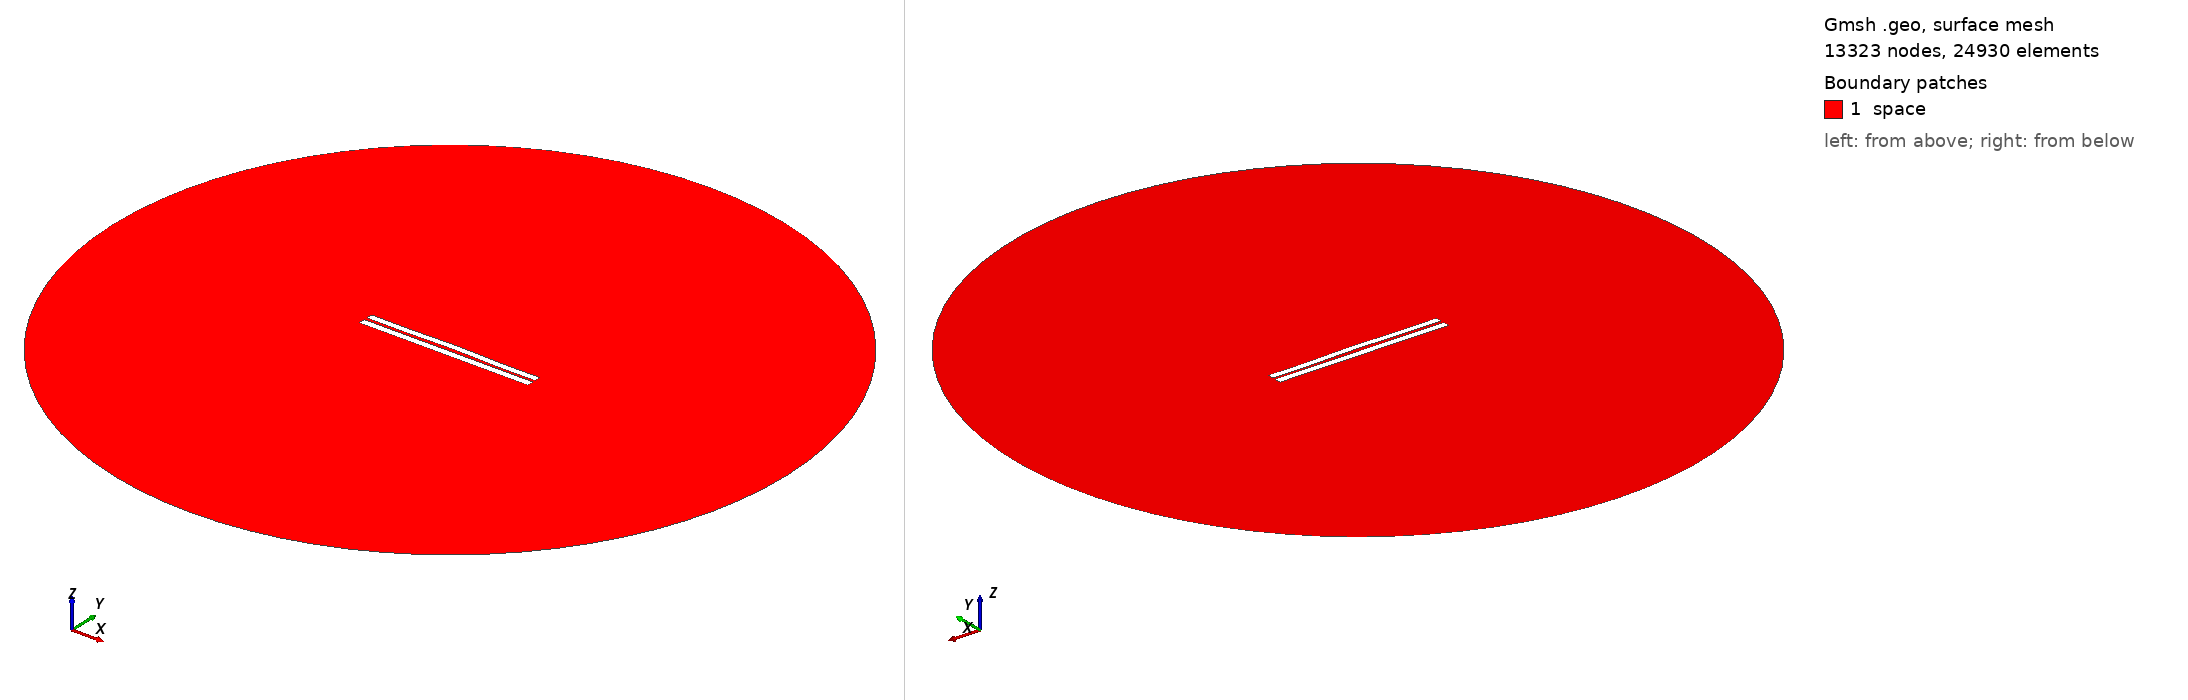

Gmsh geometry script, surface-meshed: 13323 nodes, 24930 surface elements. Boundary patches (legend numbers): 1 space. Left view from above one corner, right view from below the opposite corner. Legend entries are the model's physical surfaces. The drawing asked Gmsh for element sizes between 1% and 20% of the model's largest extent; the script's own settings can give other sizes.

=== 3861.geo (drawn) ===
//---------------------------------------
// Geometry kernel
//---------------------------------------

SetFactory("OpenCASCADE");



//---------------------------------------
// Parameters of the geometry
//---------------------------------------

// Overetch of the upper plate
overetch = 0.125;

// Distance between the plates
distance = 1.75;

// Discretization over the x axis (for the deformation)
nx = 50; 

// Length of the plate
L = 100 - overetch; 

// Number of modes
n = 4; 

// 1st mode coefficient
coeff(1) = -0.15;
beta(1) = 0.596864 * 3.1415926535 / L;

// 2nd mode coefficient
coeff(2) = 0.15;
beta(2) = 1.49418 * 3.1415926535 / L;

// 3rd mode coefficient
coeff(3) = 0.0;
beta(3) = 2.50025 * 3.1415926535 / L;

// 4th mode coefficient
coeff(4) = -0.15;
beta(4) = 3.49999 * 3.1415926535 / L;



//---------------------------------------
// Upper plate (deformed rectangle)
//---------------------------------------

// Coordiantes of the upper plate
xmin = -50;
xmax = 50 - overetch;

// Height of the upper plate
yheight = 4 - 2 * overetch;

// Indexes of the points
UpperID[] = {};
LowerID[] = {};
LeftID[] = {};
RightID[] = {};

// Point index
p = 1;

// Horizontal edges
For i In {1:nx}
    x = xmin + (i-1)*(xmax - xmin)/(nx-1);

    y_bottom = distance / 2 + overetch;
    For j In {1:n}
        C = (Cosh(beta(j)*L) + Cos(beta(j)*L)) / (Sinh(beta(j)*L) + Sin(beta(j)*L));
        y_bottom  = y_bottom + coeff(j) * (Cosh(beta(j)*(x+50)) - Cos(beta(j)*(x+50)) - C * (Sinh(beta(j)*(x+50)) - Sin(beta(j)*(x+50))));
    EndFor

    y_top = y_bottom + yheight;

    Point(p) = {x, y_top, 0, 1.0};
    UpperID[i] = p;
    p = p + 1;

    Point(p) = {x, y_bottom, 0, 1.0};
    LowerID[i] = p;
    p = p + 1;
EndFor

// Create point lists
UpperPts[] = {}; LowerPts[] = {};
For i In {1:nx}
  UpperPts[] += {UpperID[i]};
  LowerPts[] += {LowerID[i]};
EndFor

// Build splines
Spline(1) = {UpperPts[]};
Spline(2) = {LowerPts[]};
Line(3) = {LowerPts[nx-1], UpperPts[nx-1]};
Line(4) = {LowerPts[0], UpperPts[0]};

// Build the plane surface
Curve Loop(1) = {2, 3, -1, -4};
Plane Surface(1) = {1};



//---------------------------------------
// Lower plate (rectangle)
//---------------------------------------

// Vertices
Point(1001) = {-50, -1, 0, 1.0};
Point(1002) = { 50, -1, 0, 1.0};
Point(1003) = { 50,  -5, 0, 1.0};
Point(1004) = {-50,  -5, 0, 1.0};

// Edges
Line(5) = {1001, 1002};
Line(6) = {1002, 1003};
Line(7) = {1003, 1004};
Line(8) = {1004, 1001};

// Plane surface
Line Loop(2) = {5, 6, 7, 8};
Plane Surface(2) = {2}; 



//---------------------------------------
// Outer (fictious) boundary
//---------------------------------------

// Points
Point(1005) = {0, 0, 0};       // Center
Point(1006) = {200, 0, 0};     // Start point
Point(1007) = {0, 200, 0};     // 90 degrees
Point(1008) = {-200, 0, 0};    // 180 degrees
Point(1009) = {0, -200, 0};    // 270 degrees

// Circle arcs (each needs start, center, end)
Circle(9) = {1006, 1005, 1007};
Circle(10) = {1007, 1005, 1008};
Circle(11) = {1008, 1005, 1009};
Circle(12) = {1009, 1005, 1006};

// Plane surface for the entire domain
Curve Loop(3) = {9, 10, 11, 12};
Surface(3) = {3};

// Subtract the plates from the whole domain to obtain the actual domain where we want to solve the equations
BooleanDifference{ Surface{3}; Delete; }{ Surface{1}; Surface{2}; Delete; }




//---------------------------------------
// Transfinite Lines/Curves
//---------------------------------------

// Set the number of points on the boundaries
r = 7;

// Plates
Transfinite Curve {1, 2} = 50*r Using Progression 1;
Transfinite Curve {3, 4} = 2*r Using Progression 1;
Transfinite Line {5, 7} = 50*r Using Progression 1;
Transfinite Line {6, 8} = 2*r Using Progression 1;

// Outer boundary
Transfinite Line {9, 10, 11, 12} = 20 Using Progression 1;



//---------------------------------------
// Physical groups
//---------------------------------------                

// Physical curves (boundaries)
Physical Line("force_segment", 10) = {2};
Physical Line("upper_plate", 11) = {1, 3, 4};
Physical Line("lower_plate", 12) = {5, 6, 7, 8};
Physical Line("boundary", 20) = {9, 10, 11, 12};

// Physical Surfaces
Physical Surface("space", 30) = {3};



//---------------------------------------
// 6. Generate the Mesh
//---------------------------------------

// 2D mesh generation
Mesh 2;
